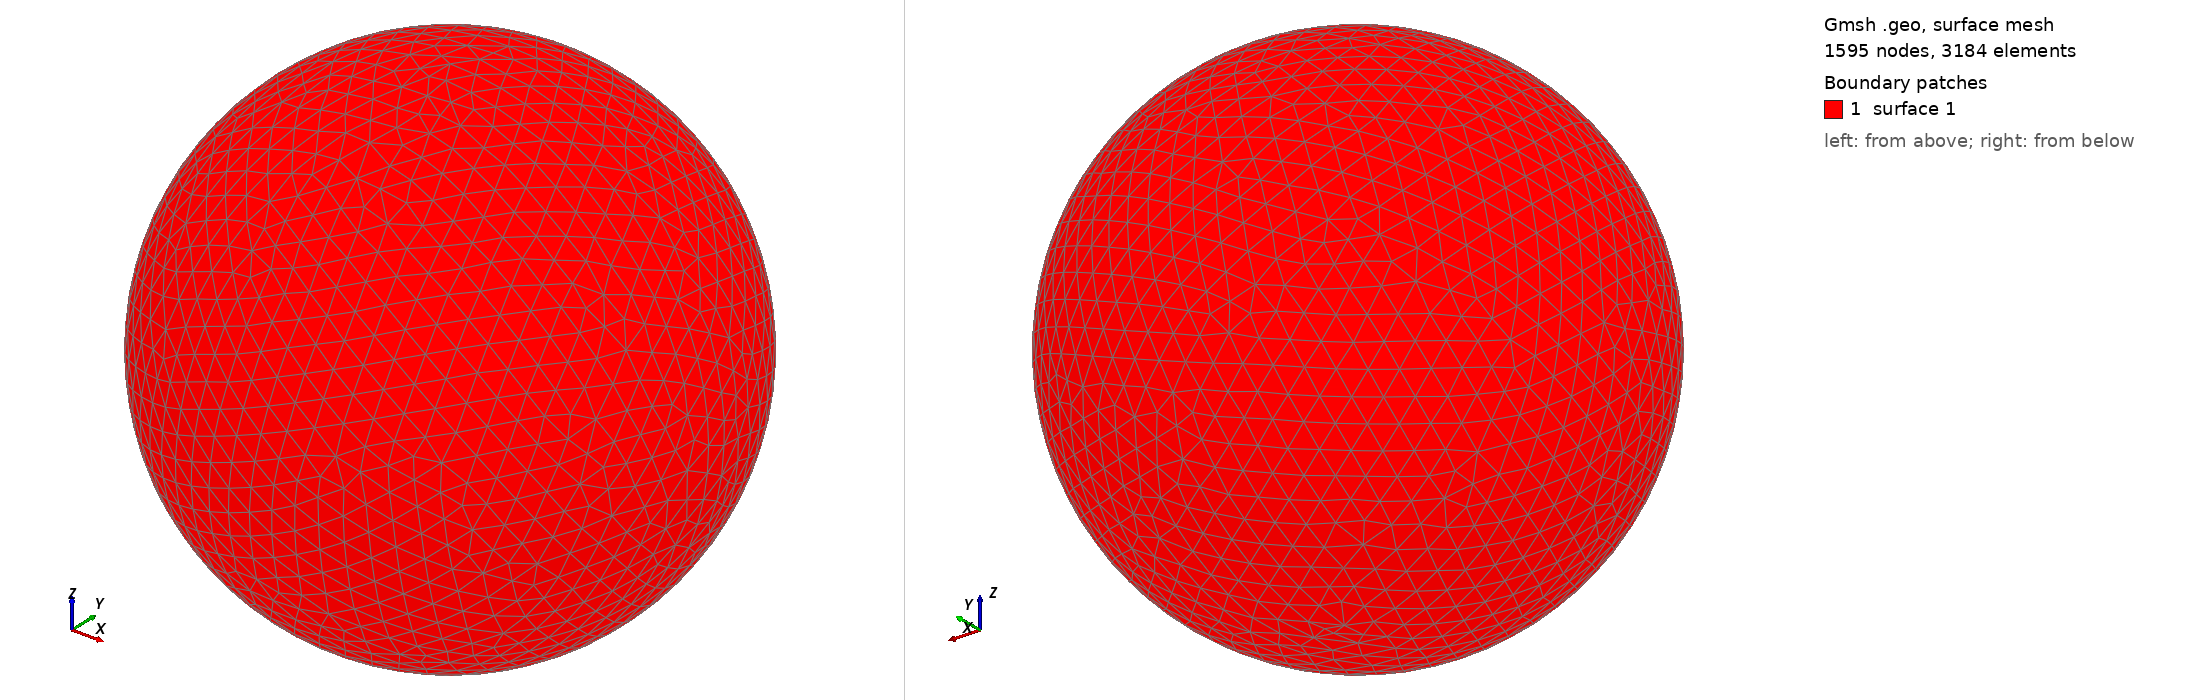

Gmsh geometry script, surface-meshed: 1595 nodes, 3184 surface elements. Boundary patches (legend numbers): 1 surface 1. Left view from above one corner, right view from below the opposite corner. The script declares no physical surfaces, so the legend lists its geometric surfaces. The drawing asked Gmsh for element sizes between 1% and 20% of the model's largest extent; the script's own settings can give other sizes.

=== shot1567.geo (drawn) ===
SetFactory("OpenCASCADE");
Point(1) = {0,0,0,0};
Sphere(1) = {0,0,0,0.06094000};
MeshSize{ PointsOf{ Surface{:}; } } = 0.006094000;
Mesh.ElementOrder=1;
Mesh.Format=39;
